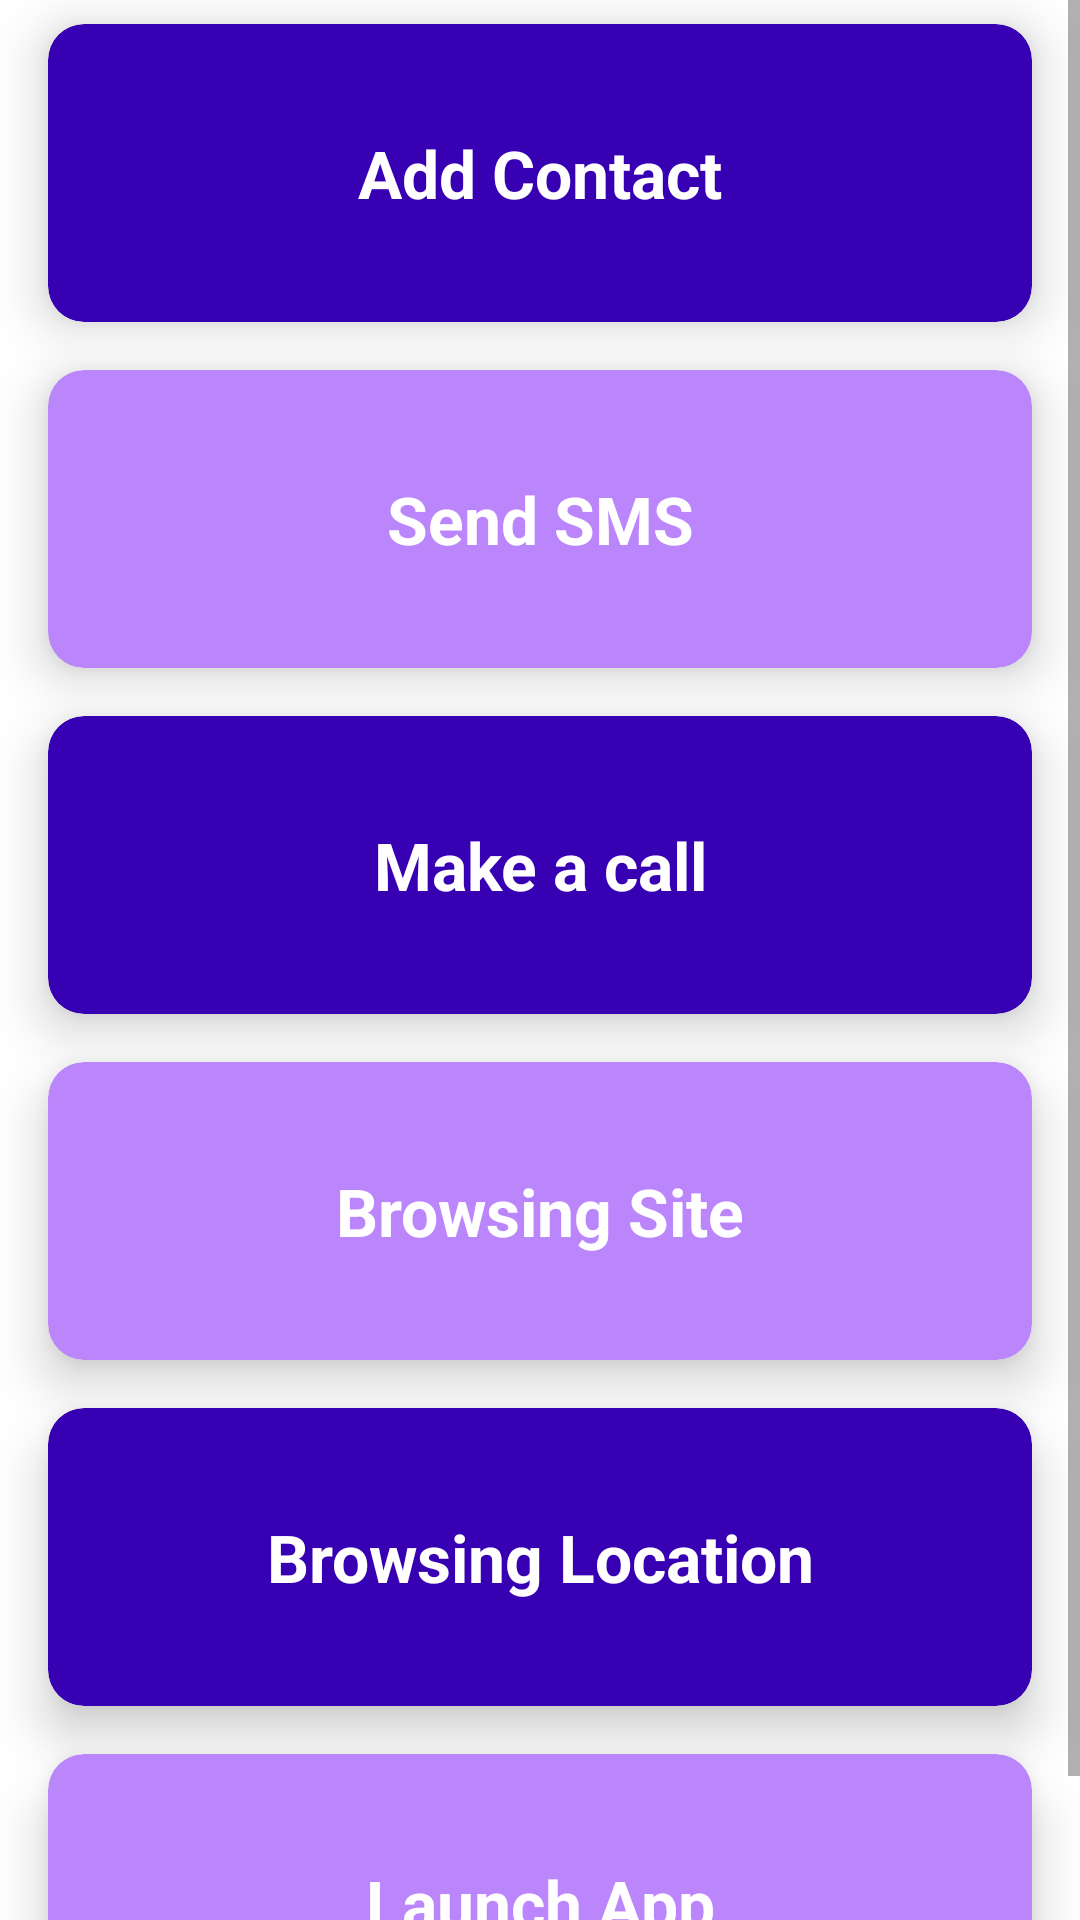

Write the Android layout XML for this screen, with the resource values it uses.
<!-- AndroidManifest.xml: application theme Theme.ImplicitIntentSample -->
<!-- res/layout/activity_main.xml -->
<?xml version="1.0" encoding="utf-8"?>
<ScrollView xmlns:android="http://schemas.android.com/apk/res/android"
    xmlns:app="http://schemas.android.com/apk/res-auto"
    xmlns:tools="http://schemas.android.com/tools"
    android:layout_width="match_parent"
    android:layout_height="match_parent"
    tools:context=".MainActivity">


    <LinearLayout
        android:layout_width="match_parent"
        android:layout_height="wrap_content"
        android:orientation="vertical">

        <androidx.cardview.widget.CardView
            android:layout_width="match_parent"
            android:layout_height="wrap_content"
            android:layout_marginHorizontal="16dp"
            android:layout_marginVertical="8dp"
            app:cardBackgroundColor="@color/purple_700"
            app:cardCornerRadius="12dp"
            app:cardElevation="10dp">

            <TextView
                android:id="@+id/tvContact"
                android:layout_width="match_parent"
                android:layout_height="wrap_content"
                android:background="?attr/selectableItemBackground"
                android:clickable="true"
                android:focusable="true"
                android:gravity="center"
                android:paddingVertical="35dp"
                android:text="@string/add_contact"
                android:textColor="@color/white"
                android:textSize="22sp"
                android:textStyle="bold" />
        </androidx.cardview.widget.CardView>

        <androidx.cardview.widget.CardView
            android:layout_width="match_parent"
            android:layout_height="wrap_content"
            android:layout_marginHorizontal="16dp"
            android:layout_marginVertical="8dp"
            app:cardBackgroundColor="@color/purple_200"
            app:cardCornerRadius="12dp"
            app:cardElevation="10dp">

            <TextView
                android:id="@+id/tvSendSms"
                android:layout_width="match_parent"
                android:layout_height="wrap_content"
                android:background="?attr/selectableItemBackground"
                android:clickable="true"
                android:focusable="true"
                android:gravity="center"
                android:paddingVertical="35dp"
                android:text="@string/send_sms"
                android:textColor="@color/white"
                android:textSize="22sp"
                android:textStyle="bold" />
        </androidx.cardview.widget.CardView>


        <androidx.cardview.widget.CardView
            android:layout_width="match_parent"
            android:layout_height="wrap_content"
            android:layout_marginHorizontal="16dp"
            android:layout_marginVertical="8dp"
            app:cardBackgroundColor="@color/purple_700"
            app:cardCornerRadius="12dp"
            app:cardElevation="10dp">

            <TextView
                android:id="@+id/tvCall"
                android:layout_width="match_parent"
                android:layout_height="wrap_content"
                android:background="?attr/selectableItemBackground"
                android:clickable="true"
                android:focusable="true"
                android:gravity="center"
                android:paddingVertical="35dp"
                android:text="@string/make_a_call"
                android:textColor="@color/white"
                android:textSize="22sp"
                android:textStyle="bold" />
        </androidx.cardview.widget.CardView>

        <androidx.cardview.widget.CardView
            android:layout_width="match_parent"
            android:layout_height="wrap_content"
            android:layout_marginHorizontal="16dp"
            android:layout_marginVertical="8dp"
            app:cardBackgroundColor="@color/purple_200"
            app:cardCornerRadius="12dp"
            app:cardElevation="10dp">

            <TextView
                android:id="@+id/tvSite"
                android:layout_width="match_parent"
                android:layout_height="wrap_content"
                android:background="?attr/selectableItemBackground"
                android:clickable="true"
                android:focusable="true"
                android:gravity="center"
                android:paddingVertical="35dp"
                android:text="@string/browsing_site"
                android:textColor="@color/white"
                android:textSize="22sp"
                android:textStyle="bold" />
        </androidx.cardview.widget.CardView>


        <androidx.cardview.widget.CardView
            android:layout_width="match_parent"
            android:layout_height="wrap_content"
            android:layout_marginHorizontal="16dp"
            android:layout_marginVertical="8dp"
            app:cardBackgroundColor="@color/purple_700"
            app:cardCornerRadius="12dp"
            app:cardElevation="10dp">

            <TextView
                android:id="@+id/tvLocation"
                android:layout_width="match_parent"
                android:layout_height="wrap_content"
                android:background="?attr/selectableItemBackground"
                android:clickable="true"
                android:focusable="true"
                android:gravity="center"
                android:paddingVertical="35dp"
                android:text="@string/browsing_location"
                android:textColor="@color/white"
                android:textSize="22sp"
                android:textStyle="bold" />
        </androidx.cardview.widget.CardView>

        <androidx.cardview.widget.CardView
            android:layout_width="match_parent"
            android:layout_height="wrap_content"
            android:layout_marginHorizontal="16dp"
            android:layout_marginVertical="8dp"
            app:cardBackgroundColor="@color/purple_200"
            app:cardCornerRadius="12dp"
            app:cardElevation="10dp">

            <TextView
                android:id="@+id/tvLaunchApp"
                android:layout_width="match_parent"
                android:layout_height="wrap_content"
                android:background="?attr/selectableItemBackground"
                android:clickable="true"
                android:focusable="true"
                android:gravity="center"
                android:paddingVertical="35dp"
                android:text="@string/launch_app"
                android:textColor="@color/white"
                android:textSize="22sp"
                android:textStyle="bold" />
        </androidx.cardview.widget.CardView>


    </LinearLayout>


</ScrollView>
<!-- resources referenced by this layout -->
<resources>
  <color name="purple_200">#FFBB86FC</color>
  <color name="purple_700">#FF3700B3</color>
  <color name="white">#FFFFFFFF</color>
  <string name="add_contact">Add Contact</string>
  <string name="browsing_location">Browsing Location</string>
  <string name="browsing_site">Browsing Site</string>
  <string name="launch_app">Launch App</string>
  <string name="make_a_call">Make a call</string>
  <string name="send_sms">Send SMS</string>
  <style name="Theme.ImplicitIntentSample" parent="Theme.MaterialComponents.DayNight.DarkActionBar">
          
          <item name="colorPrimary">@color/purple_500</item>
          <item name="colorPrimaryVariant">@color/purple_700</item>
          <item name="colorOnPrimary">@color/white</item>
          
          <item name="colorSecondary">@color/teal_200</item>
          <item name="colorSecondaryVariant">@color/teal_700</item>
          <item name="colorOnSecondary">@color/black</item>
          
          <item name="android:statusBarColor" tools:targetApi="l">?attr/colorPrimaryVariant</item>
          
      </style>
  <color name="purple_500">#FF6200EE</color>
  <color name="teal_200">#FF03DAC5</color>
  <color name="teal_700">#FF018786</color>
  <color name="black">#FF000000</color>
</resources>
